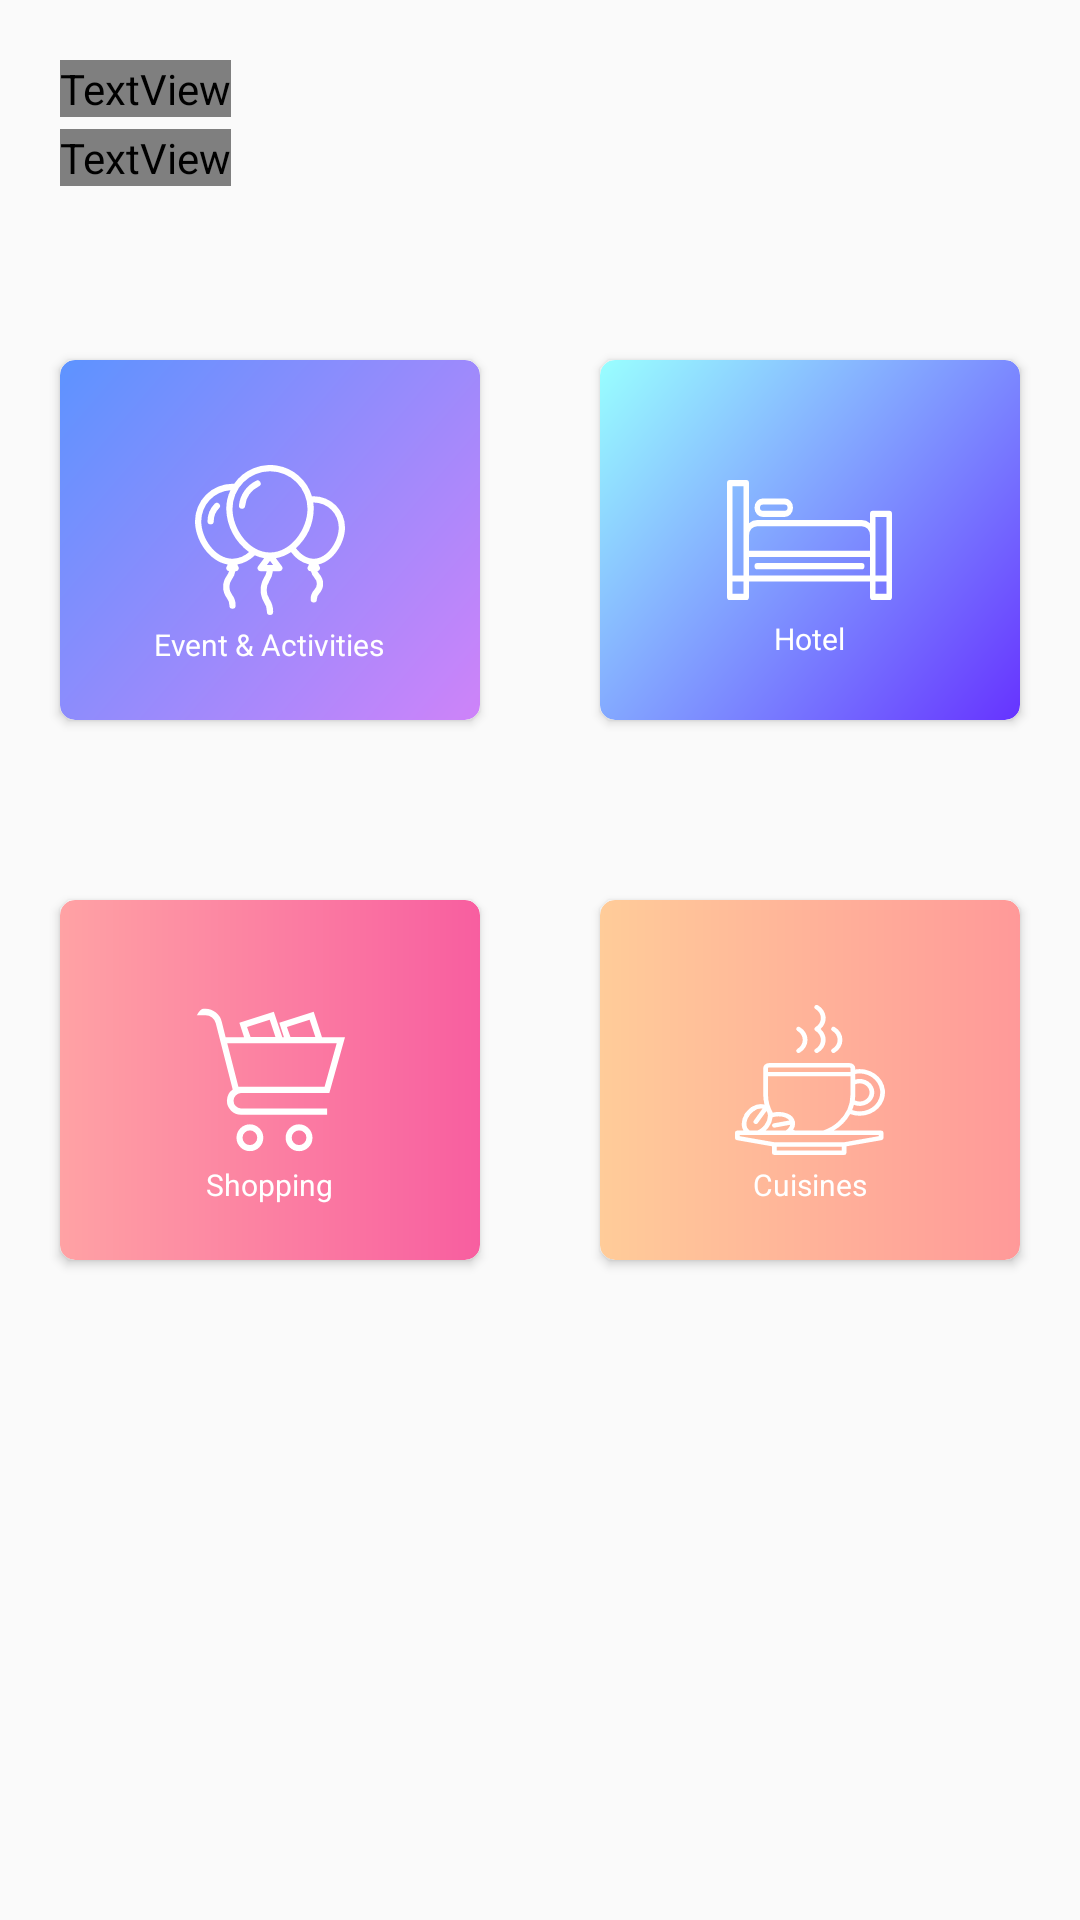

This screen was rendered from an Android layout file. Write that file and the resources it references.
<!-- AndroidManifest.xml: application theme AppTheme -->
<!-- res/layout/fragment_fearture_more.xml -->
<?xml version="1.0" encoding="utf-8"?>
<androidx.constraintlayout.widget.ConstraintLayout xmlns:android="http://schemas.android.com/apk/res/android"
    xmlns:app="http://schemas.android.com/apk/res-auto"
    xmlns:tools="http://schemas.android.com/tools"
    android:layout_width="match_parent"
    android:layout_height="match_parent"
    tools:ignore="HardcodedText">

    <TextView
        android:id="@+id/tvWelcome"
        android:layout_width="wrap_content"
        android:layout_height="wrap_content"
        android:layout_margin="@dimen/size_20dp"
        android:fontFamily="@string/font_Roboto_Bold"
        android:text="@string/text_title_welcome"
        android:textSize="@dimen/size_30sp"
        android:textStyle="bold"
        app:layout_constraintStart_toStartOf="parent"
        app:layout_constraintTop_toTopOf="parent" />

    <TextView
        android:id="@+id/tvNameExplore"
        android:layout_width="wrap_content"
        android:layout_height="wrap_content"
        android:layout_marginTop="@dimen/size_4dp"
        android:fontFamily="@string/font_Roboto_Bold"
        android:text="Cat Ba Islands"
        android:textSize="@dimen/size_30sp"
        android:textStyle="bold"
        app:layout_constraintStart_toStartOf="@+id/tvWelcome"
        app:layout_constraintTop_toBottomOf="@+id/tvWelcome" />


    <androidx.constraintlayout.widget.Guideline
        android:id="@+id/viewGuide"
        android:layout_width="wrap_content"
        android:layout_height="wrap_content"
        android:orientation="vertical"
        app:layout_constraintGuide_percent="0.5" />

    <androidx.cardview.widget.CardView
        android:id="@+id/cvEvent"
        android:layout_width="0dp"
        android:layout_height="@dimen/size_120dp"
        android:layout_marginTop="@dimen/size_58dp"
        android:layout_marginEnd="@dimen/size_20dp"
        android:elevation="@dimen/size_5dp"
        app:cardCornerRadius="@dimen/size_5dp"
        app:layout_constraintEnd_toStartOf="@+id/viewGuide"
        app:layout_constraintStart_toStartOf="@+id/tvWelcome"
        app:layout_constraintTop_toBottomOf="@+id/tvNameExplore"
        tools:targetApi="lollipop">

        <RelativeLayout
            android:layout_width="match_parent"
            android:layout_height="match_parent"
            android:background="@drawable/bg_gradient_event">

            <ImageView
                android:id="@+id/imgEvent"
                android:layout_width="wrap_content"
                android:layout_height="wrap_content"
                android:layout_centerInParent="true"
                app:srcCompat="@drawable/ic_event_activity" />

            <TextView
                android:layout_width="wrap_content"
                android:layout_height="wrap_content"
                android:layout_below="@+id/imgEvent"
                android:layout_centerHorizontal="true"
                android:layout_marginTop="@dimen/size_3dp"
                android:text="@string/text_event_activities"
                android:textColor="@color/colorWhite"
                android:textSize="@dimen/size_10sp" />
        </RelativeLayout>
    </androidx.cardview.widget.CardView>

    <androidx.cardview.widget.CardView
        android:id="@+id/cvHotel"
        android:layout_width="0dp"
        android:layout_height="@dimen/size_120dp"
        android:layout_marginStart="@dimen/size_20dp"
        android:layout_marginEnd="@dimen/size_20dp"
        android:elevation="@dimen/size_5dp"
        app:cardCornerRadius="@dimen/size_5dp"
        app:layout_constraintEnd_toEndOf="parent"
        app:layout_constraintStart_toEndOf="@+id/viewGuide"
        app:layout_constraintTop_toTopOf="@+id/cvEvent"
        tools:targetApi="lollipop">

        <RelativeLayout
            android:layout_width="match_parent"
            android:layout_height="match_parent"
            android:background="@drawable/bg_gradient_hotel">

            <ImageView
                android:id="@+id/imgHotel"
                android:layout_width="wrap_content"
                android:layout_height="wrap_content"
                android:layout_centerInParent="true"
                app:srcCompat="@drawable/ic_hotel1" />

            <TextView
                android:layout_width="wrap_content"
                android:layout_height="wrap_content"
                android:layout_below="@+id/imgHotel"
                android:layout_centerHorizontal="true"
                android:layout_marginTop="@dimen/size_6dp"
                android:text="@string/text_hotel"
                android:textColor="@color/colorWhite"
                android:textSize="@dimen/size_10sp" />
        </RelativeLayout>
    </androidx.cardview.widget.CardView>


    <androidx.cardview.widget.CardView
        android:id="@+id/cvShopping"
        android:layout_width="0dp"
        android:layout_height="@dimen/size_120dp"
        android:layout_marginTop="@dimen/size_60dp"
        android:elevation="@dimen/size_5dp"
        app:cardCornerRadius="@dimen/size_5dp"
        app:layout_constraintEnd_toEndOf="@+id/cvEvent"
        app:layout_constraintStart_toStartOf="@+id/cvEvent"
        app:layout_constraintTop_toBottomOf="@+id/cvEvent"
        tools:targetApi="lollipop">

        <RelativeLayout
            android:layout_width="match_parent"
            android:layout_height="match_parent"
            android:background="@drawable/bg_gradient_shopping_feature">

            <ImageView
                android:id="@+id/imgShopping"
                android:layout_width="wrap_content"
                android:layout_height="wrap_content"
                android:layout_centerInParent="true"
                app:srcCompat="@drawable/ic_shopping" />

            <TextView
                android:layout_width="wrap_content"
                android:layout_height="wrap_content"
                android:layout_below="@+id/imgShopping"
                android:layout_centerHorizontal="true"
                android:layout_marginTop="@dimen/size_3dp"
                android:text="@string/text_shopping"
                android:textColor="@color/colorWhite"
                android:textSize="@dimen/size_10sp" />
        </RelativeLayout>
    </androidx.cardview.widget.CardView>

    <androidx.cardview.widget.CardView
        android:id="@+id/cvCuisines"
        android:layout_width="0dp"
        android:layout_height="@dimen/size_120dp"
        android:elevation="@dimen/size_5dp"
        app:cardCornerRadius="@dimen/size_5dp"
        app:layout_constraintEnd_toEndOf="@+id/cvHotel"
        app:layout_constraintStart_toStartOf="@+id/cvHotel"
        app:layout_constraintTop_toTopOf="@+id/cvShopping"
        tools:targetApi="lollipop">

        <RelativeLayout
            android:layout_width="match_parent"
            android:layout_height="match_parent"
            android:background="@drawable/bg_gradient_cuisines">

            <ImageView
                android:id="@+id/imgCuisines"
                android:layout_width="wrap_content"
                android:layout_height="wrap_content"
                android:layout_centerInParent="true"
                app:srcCompat="@drawable/ic_cuisines" />

            <TextView
                android:layout_width="wrap_content"
                android:layout_height="wrap_content"
                android:layout_below="@+id/imgCuisines"
                android:layout_centerHorizontal="true"
                android:layout_marginTop="@dimen/size_3dp"
                android:text="@string/text_cuisines"
                android:textColor="@color/colorWhite"
                android:textSize="@dimen/size_10sp" />
        </RelativeLayout>
    </androidx.cardview.widget.CardView>

</androidx.constraintlayout.widget.ConstraintLayout>
<!-- resources referenced by this layout -->
<resources>
  <color name="colorWhite">#FFFFFF</color>
  <dimen name="size_10sp">10sp</dimen>
  <dimen name="size_120dp">120dp</dimen>
  <dimen name="size_20dp">20dp</dimen>
  <dimen name="size_30sp">30sp</dimen>
  <dimen name="size_3dp">3dp</dimen>
  <dimen name="size_4dp">4dp</dimen>
  <dimen name="size_58dp">58dp</dimen>
  <dimen name="size_5dp">5dp</dimen>
  <dimen name="size_60dp">60dp</dimen>
  <dimen name="size_6dp">6dp</dimen>
  <!-- drawable bg_gradient_cuisines (drawable) -->
  <?xml version="1.0" encoding="utf-8"?>
  <shape xmlns:android="http://schemas.android.com/apk/res/android"
      android:shape="rectangle">
      <gradient
          android:angle="0"
          android:endColor="#FF9999"
          android:startColor="#FFCC99" />
      <corners android:radius="@dimen/size_5dp" />
  </shape>
  <!-- drawable bg_gradient_event (drawable) -->
  <?xml version="1.0" encoding="utf-8"?>
  <shape xmlns:android="http://schemas.android.com/apk/res/android"
      android:shape="rectangle">
      <gradient
          android:angle="135"
          android:endColor="#5D93FF"
          android:startColor="#CE83F9" />
      <corners android:radius="@dimen/size_5dp" />
  </shape>
  <!-- drawable bg_gradient_hotel (drawable) -->
  <?xml version="1.0" encoding="utf-8"?>
  <shape xmlns:android="http://schemas.android.com/apk/res/android"
      android:shape="rectangle">
      <gradient
          android:angle="315"
          android:endColor="#6633FF"
          android:startColor="#99FFFF" />
      <corners android:radius="@dimen/size_5dp" />
  </shape>
  <!-- drawable bg_gradient_shopping_feature (drawable) -->
  <?xml version="1.0" encoding="utf-8"?>
  <shape xmlns:android="http://schemas.android.com/apk/res/android"
      android:shape="rectangle">
      <gradient
          android:angle="360"
          android:endColor="#F85EA0"
          android:startColor="#FFA2A4" />
      <corners android:radius="@dimen/size_5dp" />
  </shape>
  <string name="font_Roboto_Bold" translatable="false">fonts/Roboto-Bold.ttf</string>
  <string name="text_cuisines">Cuisines</string>
  <string name="text_event_activities">Event &amp; Activities</string>
  <string name="text_hotel">Hotel</string>
  <string name="text_shopping">Shopping</string>
  <string name="text_title_welcome">Welcome</string>
  <style name="AppTheme" parent="Theme.AppCompat.Light.NoActionBar">
          
          <item name="colorPrimary">@color/colorPrimary</item>
          <item name="colorPrimaryDark">@color/colorPrimaryDark</item>
          <item name="colorAccent">@color/colorAccent</item>
      </style>
  <color name="colorPrimary">#6200EE</color>
  <color name="colorPrimaryDark">#78A1FF</color>
  <color name="colorAccent">#03DAC5</color>
</resources>
